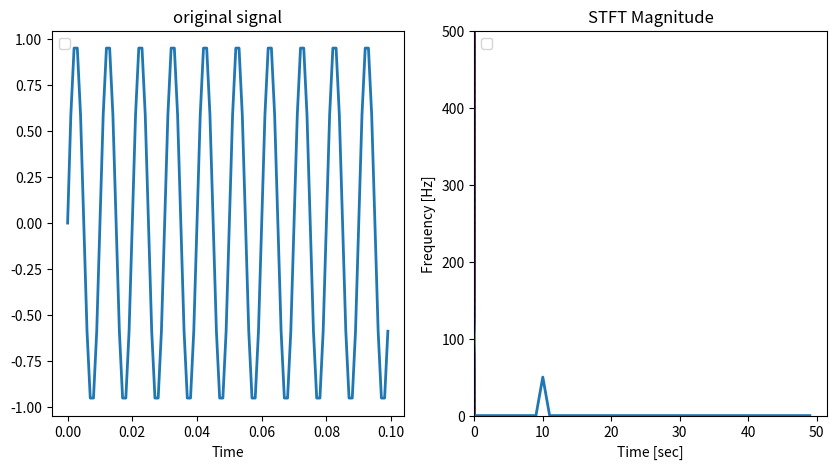
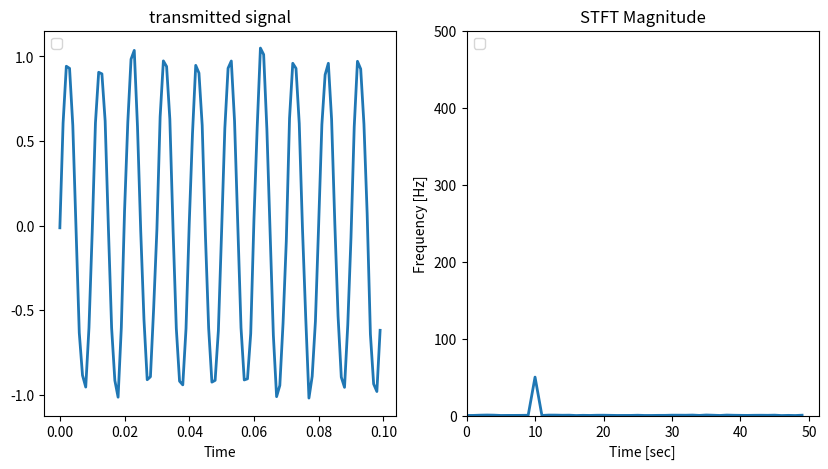
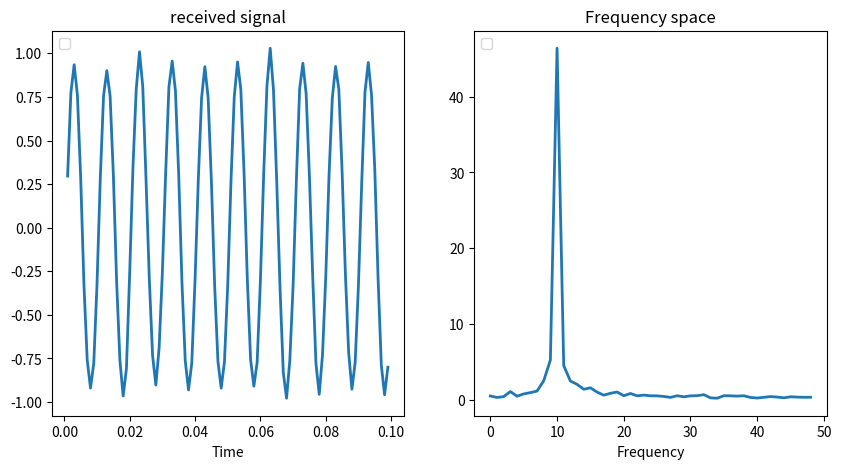

Write the Python code that produced these figures, in order.
from scipy.fft import fft, ifft
from scipy.signal import stft
import numpy as np
import matplotlib.pyplot as plt

TOTAL_TIME = 1e-1
DT = 1e-3
OMEGA = 100


def show_fft(array: np.ndarray):
    """
    shows the fft of given function
    :param array:
    :return:
    """
    frequency = fft(array)
    plt.plot(np.abs(frequency)[:frequency.shape[0]//2])
    plt.show()


def show_stft(array: np.ndarray, fs: float):
    """
    shows the stft of given function
    :param array:
    :param fs:
    :return:
    """
    f, t, Zxx = stft(array, fs, nperseg=1000)
    plt.pcolormesh(t, f, np.abs(Zxx), vmin=0, shading='gouraud')
    plt.title('STFT Magnitude')
    plt.ylabel('Frequency [Hz]')
    plt.xlabel('Time [sec]')
    plt.show()

def drawPlot(time: np.ndarray, function: np.ndarray, graph_1_title, graph_1_xlabel,
             frequency: np.ndarray, graph_2_title, graph_2_xlabel, outputname):
    """
    create double figure
    :param time:
    :param function:
    :param graph_1_title:
    :param graph_1_xlabel:
    :param frequency:
    :param graph_2_title:
    :param graph_2_xlabel:
    :param outputname:
    :return:
    """

    fig, ax = plt.subplots(1, 2, figsize=(10, 5))

    # make figure of original signal
    ax[0].plot(time, function, linestyle='solid', linewidth=2)
    ax[0].legend(loc='upper left')
    ax[0].set_title(graph_1_title)
    ax[0].set_xlabel(graph_1_xlabel)

    # make figure of signal fft
    ax[1].plot(np.abs(frequency)[:frequency.shape[0] // 2], linestyle='solid', linewidth=2)
    ax[1].legend(loc='upper left')
    ax[1].set_title(graph_2_title)
    ax[1].set_xlabel(graph_2_xlabel)

    # show graph and save
    fig.show()
    fig.savefig(outputname)

def simulate_tx(array: np.ndarray):
    """
    simulate the signal with noise after transmitting
    :param array:
    :return:
    """
    return array + np.random.normal(0, (array.max() - array.min())/50, array.size)

def simulate_rx(array: np.ndarray):
    """
    simulate the signal with noise after receiving
    :param array:
    :return:
    """
    return (array[:-1]+array[1:])/2


if __name__ == '__main__':

    t = np.arange(0, TOTAL_TIME, DT)
    sin_func = np.sin(OMEGA * 2 * np.pi * t)
    sin_frequency = fft(sin_func)
    drawPlot(t, sin_func, "original signal", "Time",
             sin_frequency, "Frequency space", "Frequency",
             "firstGraph.jpg")

    tx = simulate_tx(sin_func)
    tx_frequency = fft(tx)

    show_stft(sin_func, 1 / DT)

    drawPlot(t, tx, "transmitted signal", "Time",
             tx_frequency, "Frequency space", "Frequency",
             "secondGraph.jpg")
    show_stft(tx, 1 / DT)

    rx = simulate_rx(tx)
    rx_frequency = fft(rx)
    drawPlot(t[1:], rx, "received signal", "Time",
             rx_frequency, "Frequency space", "Frequency",
             "thirdGraph.jpg")
